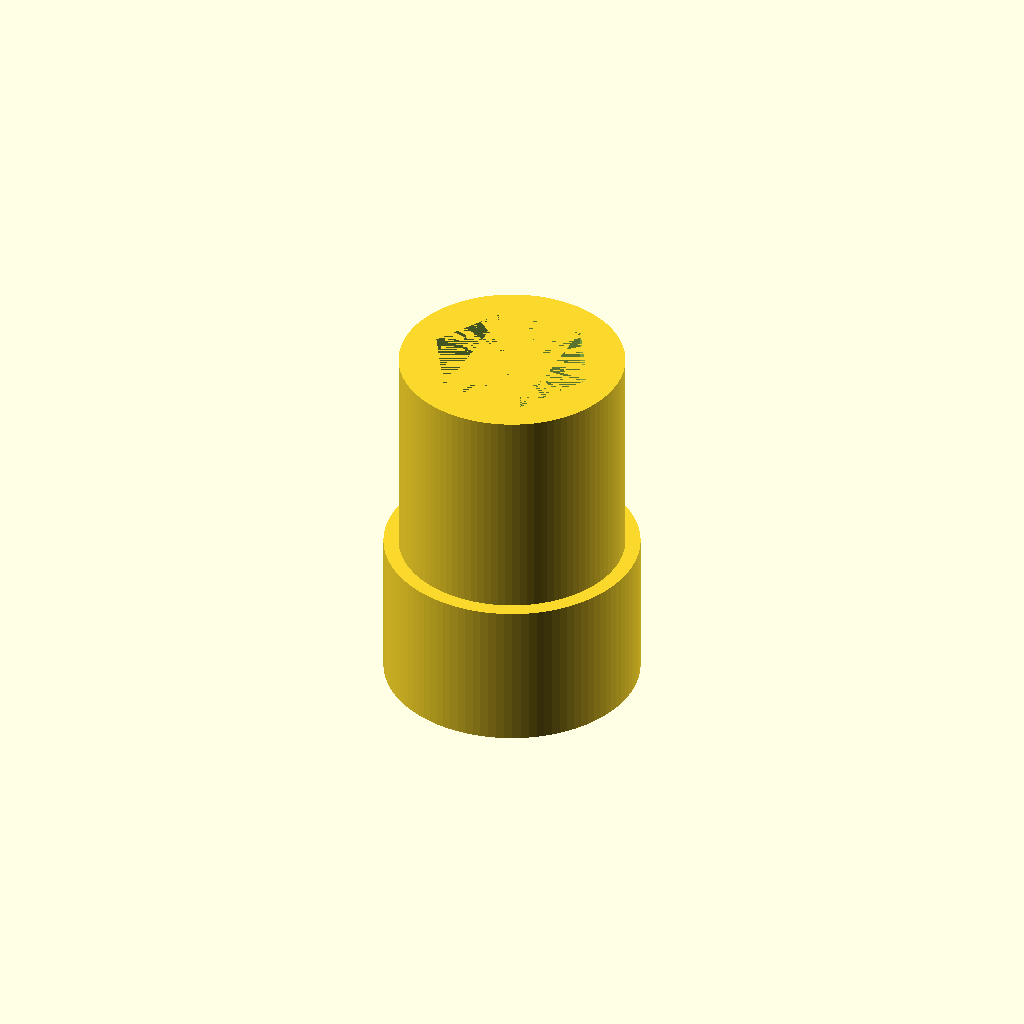
Cell 1: rendered with the file's own defaults.
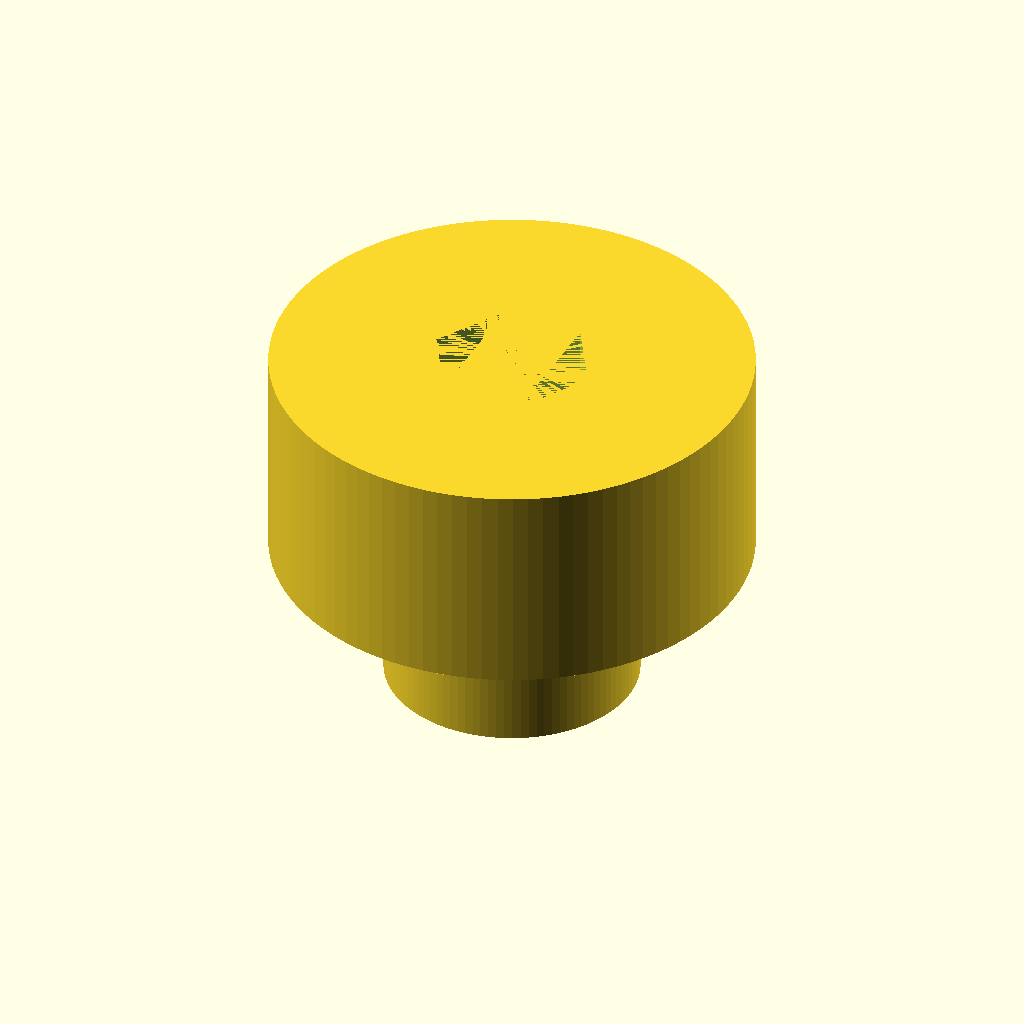
Cell 2: the same model with socket_wall_thickness = 16.
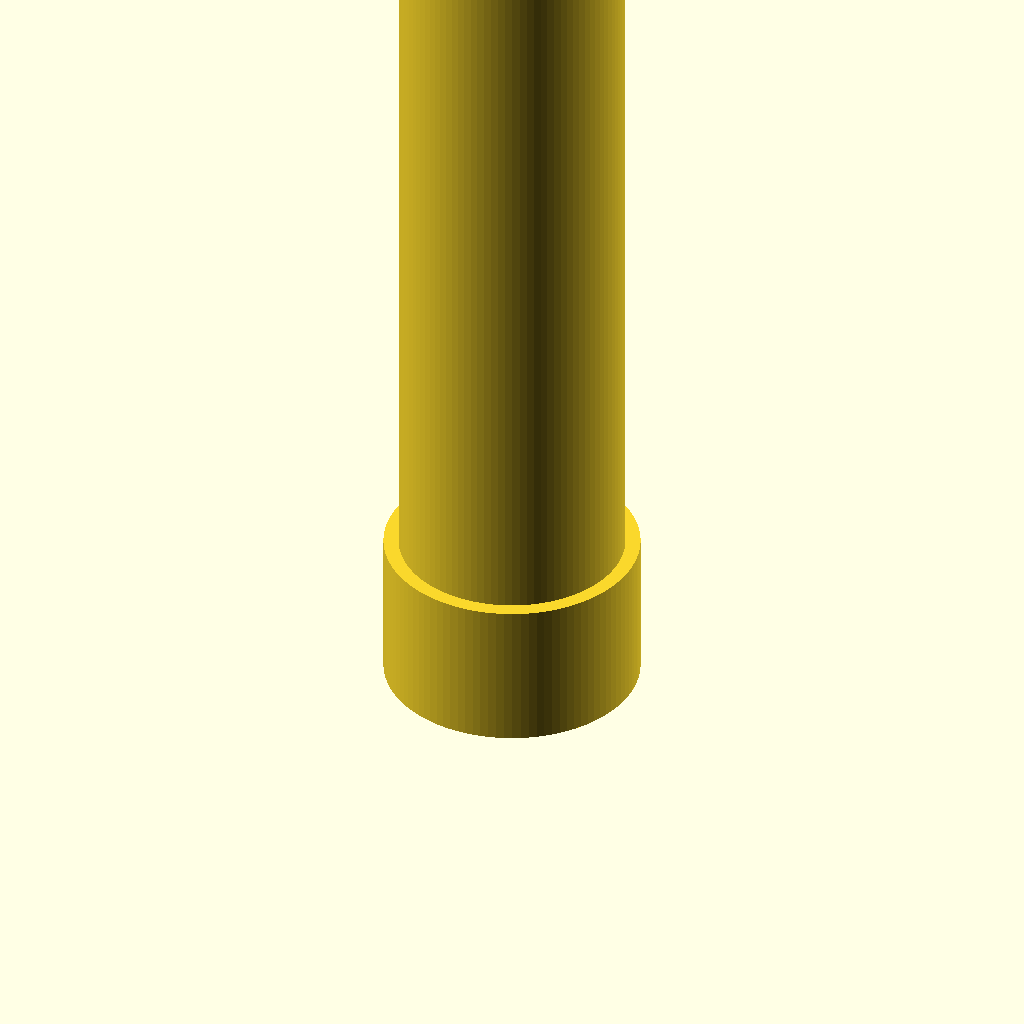
Cell 3: the same model with depth = 80.
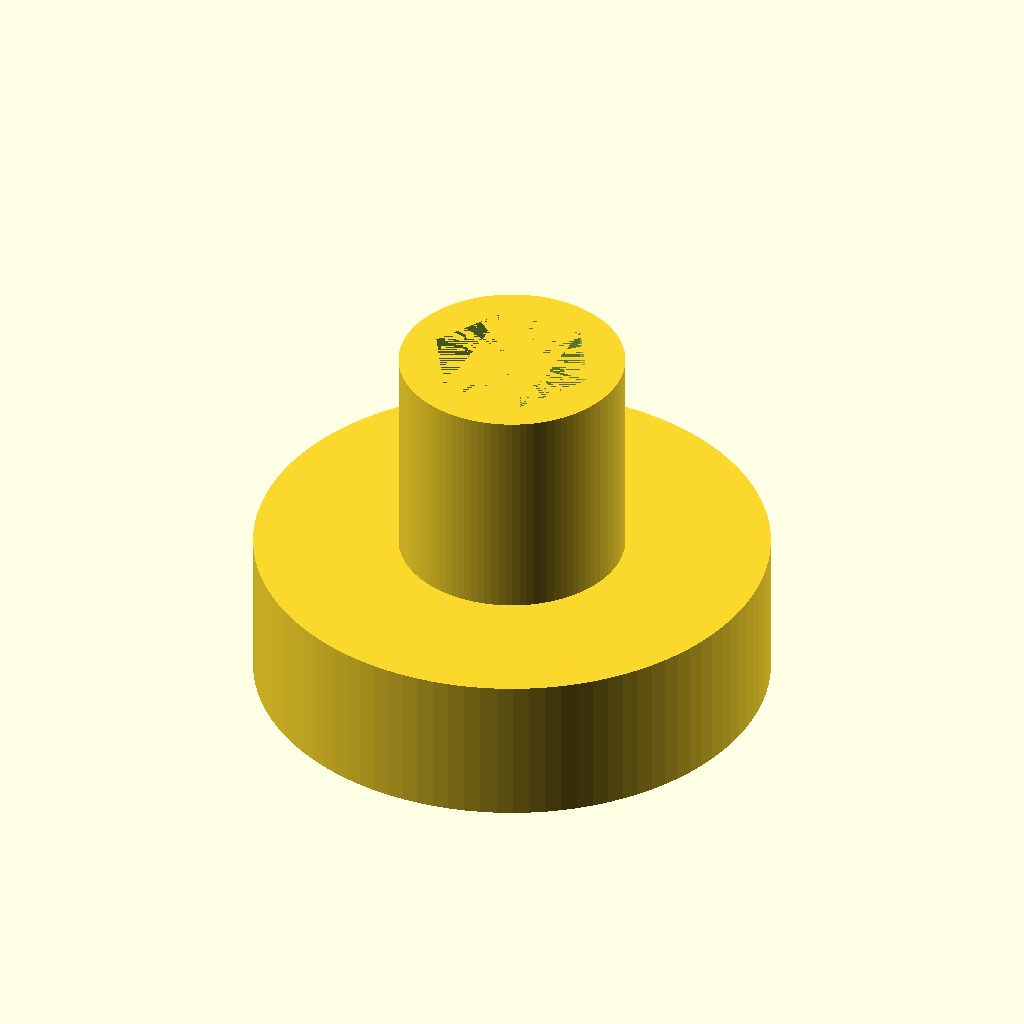
Cell 4: the same model with drive_wall_thickness = 16.
All cells are drawn from one camera (rotation 55°, 0°, 25°, orthographic, colour scheme Cornfield), so only the parameter changes between them.
Source of the model, inputs/thingiverse/files/thing-1346951/files/socketv2.scad:
// Customizable sockets v2 Improved
// http://www.thingiverse.com/thing:1240520
// Hacked up and improved by
// by infinigrove Squirrel Master 2016 (http://www.thingiverse.com/infinigrove)
//
//
// Remix of Parametric hex socket
// http://www.thingiverse.com/thing:91496
// Originally
// by Dale Price http://www.thingiverse.com/daprice
//

// diameter of hole across-flats
socket_size = 7;
// type of socket
socket_type = 6; // [6:hex-6, 4:square-8, 12:12 point]
// wall thickness of socket
socket_wall_thickness = 3; // [1:0.5:16]
// depth of socket
depth = 10; // [5:80]
// size of drive
drive_size = 6.35; // [6.35:1/4", 9.525:3/8", 12.7:1/2", 19.05:3/4", 25.4:1"]
// wall thickness of drive
drive_wall_thickness = 3; // [1:0.5:16]
// drive and socket size tolerance
tolerance = 0.2;
// socket detail
socket_detail = 100; // [30:180]

/* [Hidden] */

tolSize = socket_size + tolerance;
inscribedSize = tolSize/0.866025;
tolDrive = drive_size + tolerance;

socketRadius = (inscribedSize+socket_wall_thickness)/2;
driveRadius = ((tolDrive*1.5)+drive_wall_thickness)/2;

difference()
{
	union()
	{
		//socket portion
		translate([0,0,(depth+1)/2])
		cylinder(h = depth + 1, r = socketRadius, center = true, $fn = socket_detail);

		//drive portion
		translate([0,0,0-((tolDrive + 1) / 2)])
		cylinder(h = tolDrive + 1, r = driveRadius, center = true, $fn = socket_detail);
	}
	
	//socket hole
    if (socket_type == 12){
        //12 point socket
        translate([0,0,1]) linear_extrude(height = depth, center = false) circle(r = inscribedSize/2, $fn = 6);
        rotate([0,0,30])translate([0,0,1]) linear_extrude(height = depth, center = false) circle(r = inscribedSize/2, $fn = 6);
        
    } else {
        // 6 or 8 point
	translate([0,0,1])
	linear_extrude(height = depth, center = false)
	circle(r = inscribedSize/2, $fn = socket_type);
       // second part for 8 point
    if (socket_type == 4)rotate([0,0,45])translate([0,0,1])
	linear_extrude(height = depth, center = false)
	circle(r = inscribedSize/2, $fn = socket_type);
    }

	//drive hole
	translate([0,0,0-(tolDrive/2)-1])
	cube(size = tolDrive, center = true);
}
Parameter table extracted from the source (name, type, default, range or options):
socket_size: number, default 7
socket_type: number, default 6, options 6, 4, 12
socket_wall_thickness: number, default 3, range 1 to 16, step 0.5
depth: number, default 10, range 5 to 80
drive_size: number, default 6.35, options 6.35, 9.525, 12.7, 19.05, 25.4
drive_wall_thickness: number, default 3, range 1 to 16, step 0.5
tolerance: number, default 0.2
socket_detail: number, default 100, range 30 to 180
